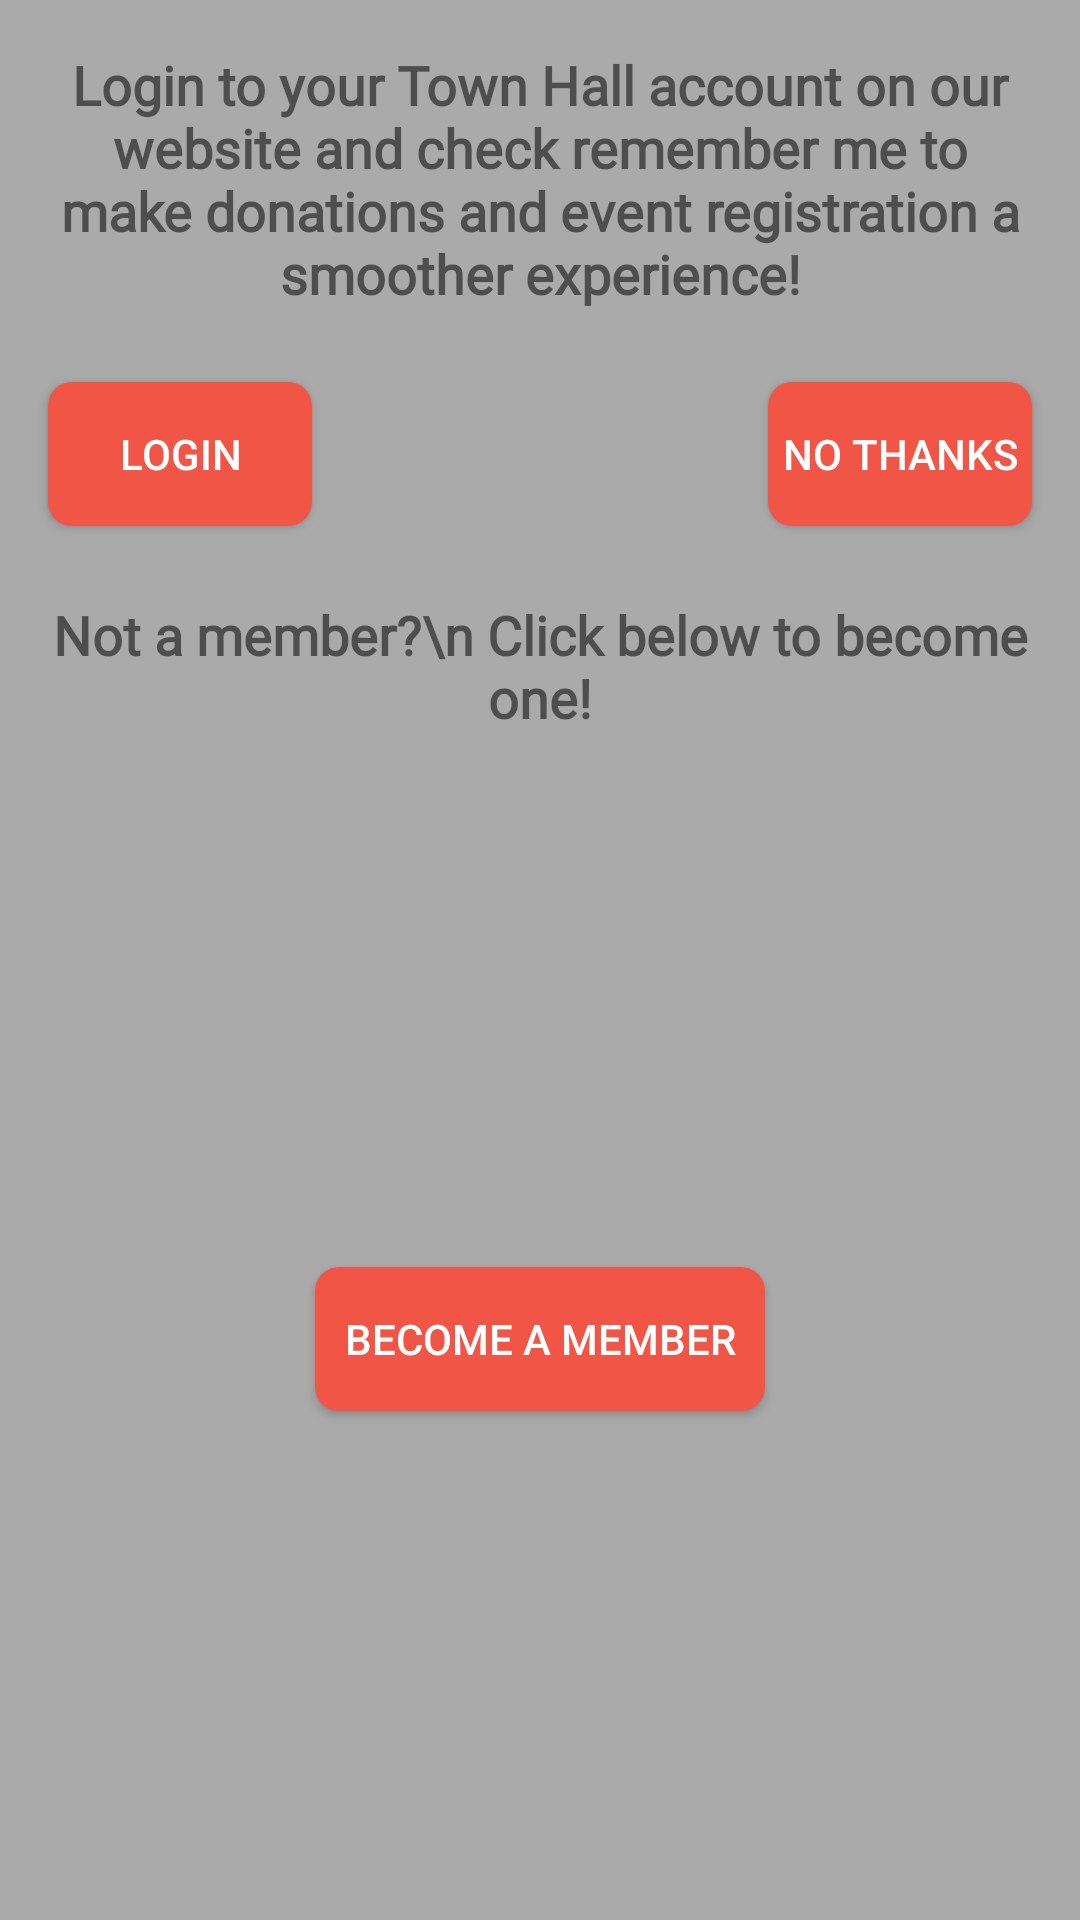

This screen was rendered from an Android layout file. Write that file and the resources it references.
<!-- AndroidManifest.xml: application theme AppTheme -->
<!-- res/layout/login_web_portal_dialog.xml -->
<?xml version="1.0" encoding="utf-8"?>
<androidx.constraintlayout.widget.ConstraintLayout xmlns:android="http://schemas.android.com/apk/res/android"
    xmlns:app="http://schemas.android.com/apk/res-auto"
    xmlns:tools="http://schemas.android.com/tools"
    android:layout_width="325dp"
    android:layout_height="match_parent"
    android:background="@android:color/darker_gray">

    <TextView
        android:id="@+id/tv_intro_dialog_title"
        android:layout_width="0dp"
        android:layout_height="wrap_content"
        android:layout_marginStart="8dp"
        android:layout_marginTop="16dp"
        android:layout_marginEnd="8dp"
        android:fontFamily="@font/roboto"
        android:text="Login to your Town Hall account on our website and check remember me to make donations and event registration a smoother experience!"
        android:textAlignment="center"
        android:textSize="18sp"
        android:textStyle="bold"
        app:layout_constraintEnd_toEndOf="parent"
        app:layout_constraintStart_toStartOf="parent"
        app:layout_constraintTop_toTopOf="parent" />

    <Button
        android:id="@+id/btn_dialog_yes"
        android:layout_width="wrap_content"
        android:layout_height="wrap_content"
        android:layout_marginStart="16dp"
        android:layout_marginTop="24dp"
        android:background="@drawable/btn_rounded"
        android:text="LOGIN"
        android:textColor="#FFFFFF"
        app:layout_constraintStart_toStartOf="parent"
        app:layout_constraintTop_toBottomOf="@+id/tv_intro_dialog_title" />

    <Button
        android:id="@+id/btn_dialog_no"
        android:layout_width="wrap_content"
        android:layout_height="wrap_content"
        android:layout_marginTop="24dp"
        android:layout_marginEnd="16dp"
        android:background="@drawable/btn_rounded"
        android:text="NO THANKS"
        android:textColor="#FFFFFF"
        app:layout_constraintEnd_toEndOf="parent"
        app:layout_constraintTop_toBottomOf="@+id/tv_intro_dialog_title" />

    <Button
        android:id="@+id/btn_dialog_member"
        android:layout_width="150dp"
        android:layout_height="wrap_content"
        android:layout_marginStart="16dp"
        android:layout_marginTop="24dp"
        android:layout_marginEnd="16dp"
        android:layout_marginBottom="16dp"
        android:background="@drawable/btn_rounded"
        android:text="Become a member"
        android:textColor="#FFFFFF"
        app:layout_constraintBottom_toBottomOf="parent"
        app:layout_constraintEnd_toEndOf="parent"
        app:layout_constraintStart_toStartOf="parent"
        app:layout_constraintTop_toBottomOf="@+id/tv_dialog_membership" />

    <TextView
        android:id="@+id/tv_dialog_membership"
        android:layout_width="0dp"
        android:layout_height="wrap_content"
        android:layout_marginStart="8dp"
        android:layout_marginTop="24dp"
        android:layout_marginEnd="8dp"
        android:fontFamily="@font/roboto"
        android:text="Not a member?\n Click below to become one!"
        android:textAlignment="center"
        android:textSize="18sp"
        android:textStyle="bold"
        app:layout_constraintEnd_toEndOf="parent"
        app:layout_constraintStart_toStartOf="parent"
        app:layout_constraintTop_toBottomOf="@+id/btn_dialog_yes" />
</androidx.constraintlayout.widget.ConstraintLayout>
<!-- resources referenced by this layout -->
<resources>
  <!-- drawable btn_rounded (drawable) -->
  <?xml version="1.0" encoding="utf-8"?>
  <selector xmlns:android="http://schemas.android.com/apk/res/android">
      <item android:state_pressed="true">
          <shape>
  <corners android:radius="8dp"/>
  <solid android:color="@color/primaryDarkColor"/>
      </shape>
      </item>
  
      <item>
          <shape>
              <solid android:color="@color/primaryLightColor"/>
              <corners android:radius="8dp"/>
          </shape>
      </item>
  </selector>
  <style name="AppTheme" parent="Theme.AppCompat.Light.DarkActionBar">
          
          <item name="colorPrimary">@color/primaryColor</item>
          <item name="colorPrimaryDark">@color/primaryDarkColor</item>
          <item name="colorAccent">@color/secondaryColor</item>
  
  
      </style>
  <color name="primaryDarkColor">#7f0000</color>
  <color name="primaryLightColor">#f05545</color>
  <color name="primaryColor">#b71c1c</color>
  <color name="secondaryColor">#757575</color>
</resources>
